Image classification data set "dataset_balanced" (TakanashaTaryu/Osteosarcoma-Histopathology-Classification on GitHub). Class labels (3): non-tumor, non-viable tumor, viable tumor.

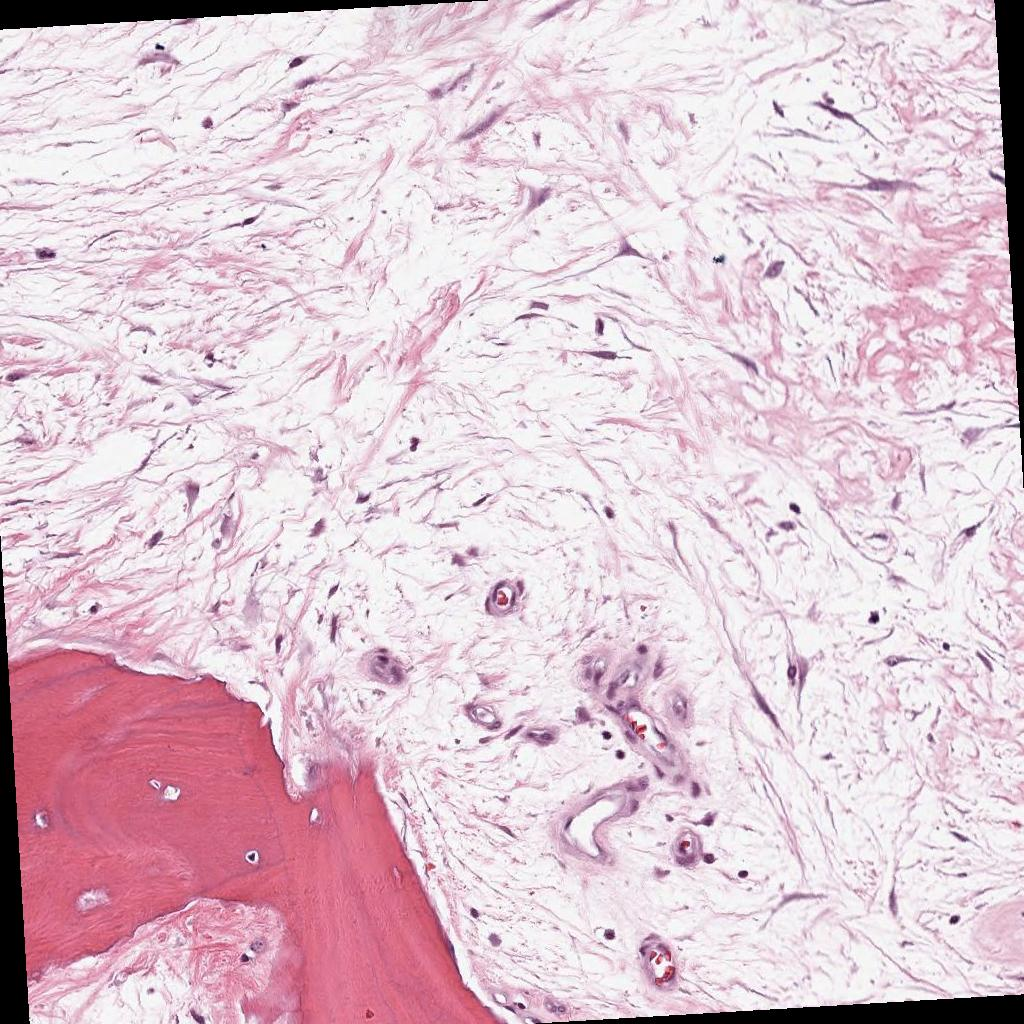
Label: non-viable tumor

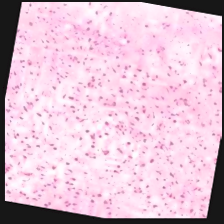
Label: non-viable tumor

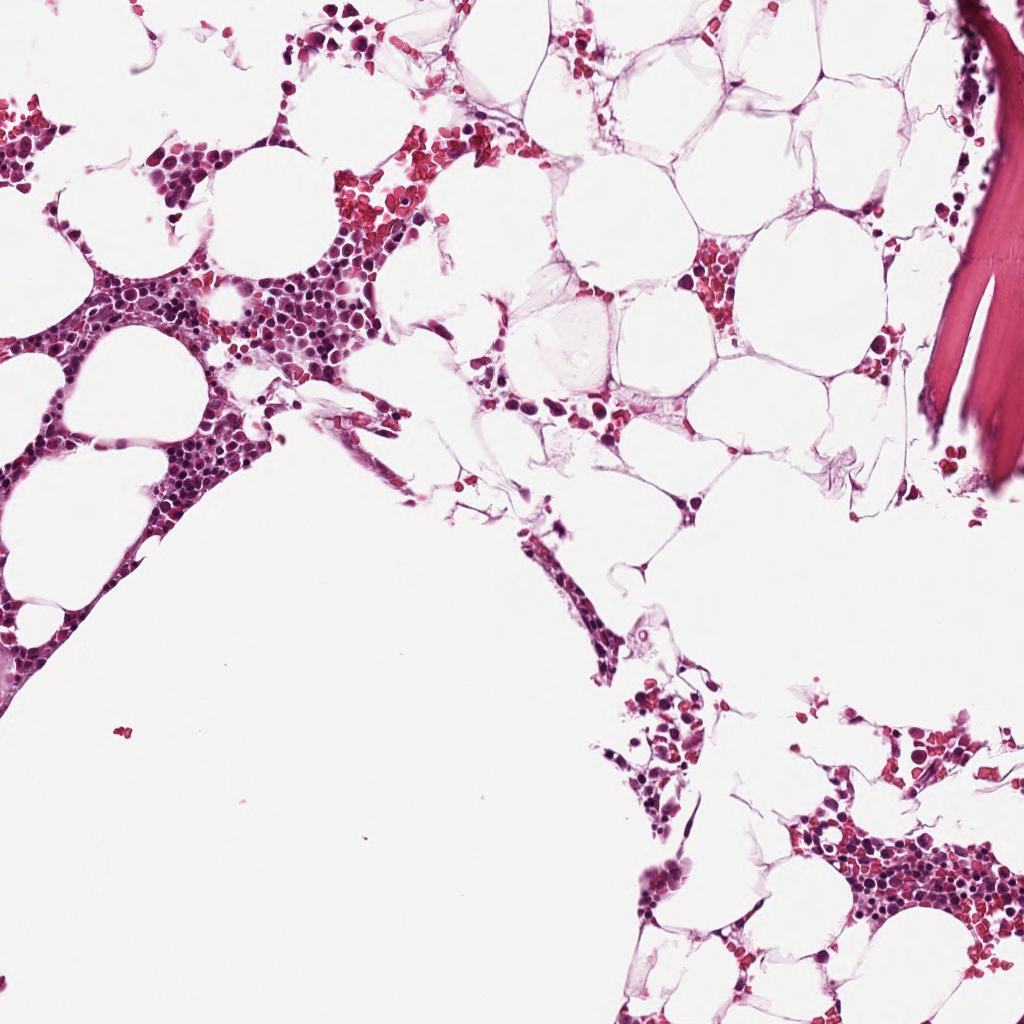
Label: non-tumor

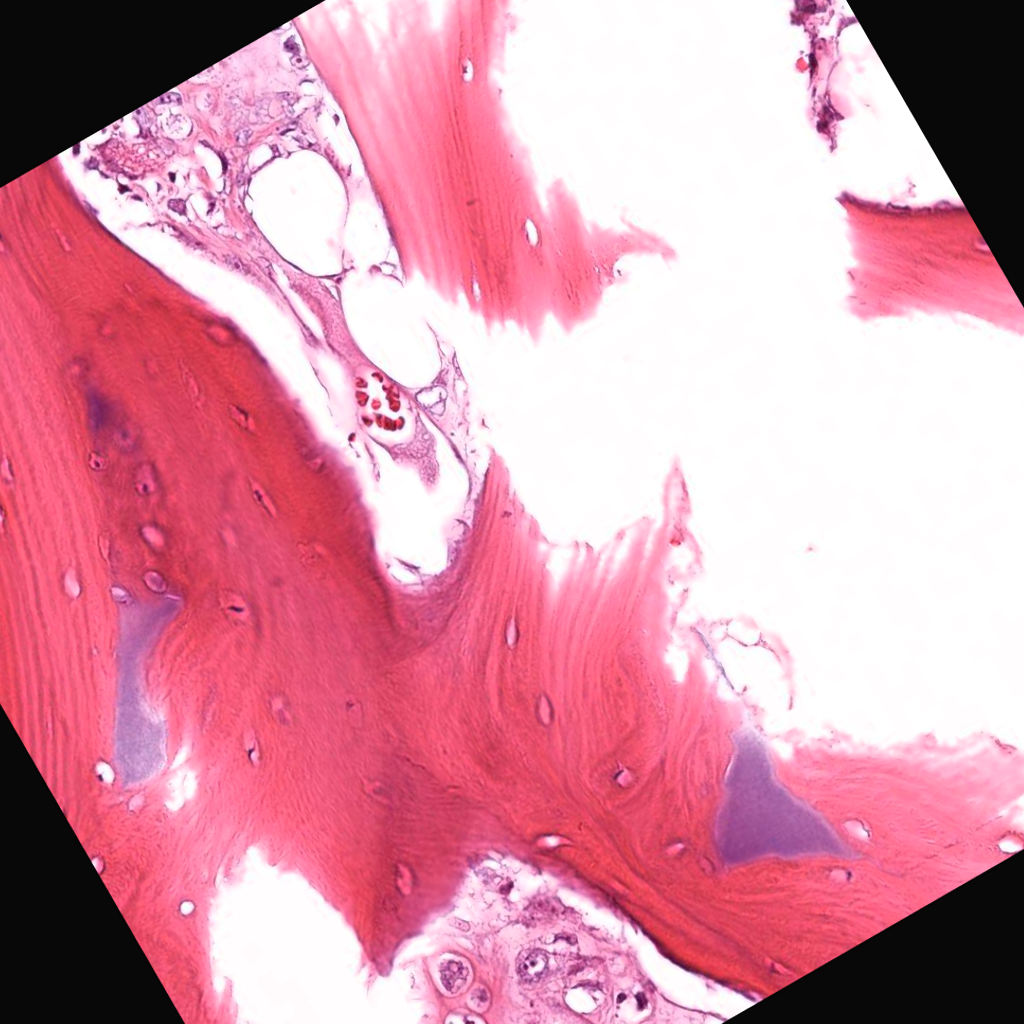
Label: viable tumor

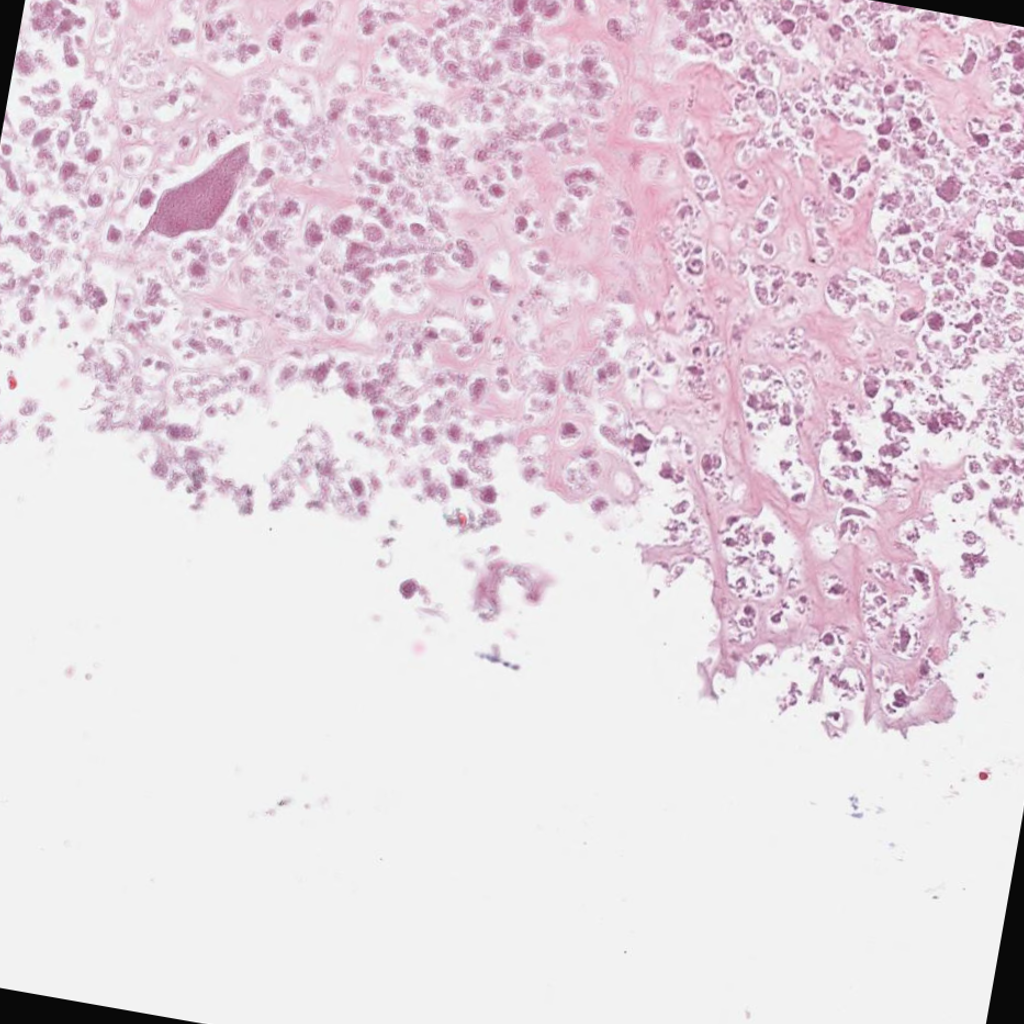
Label: non-viable tumor

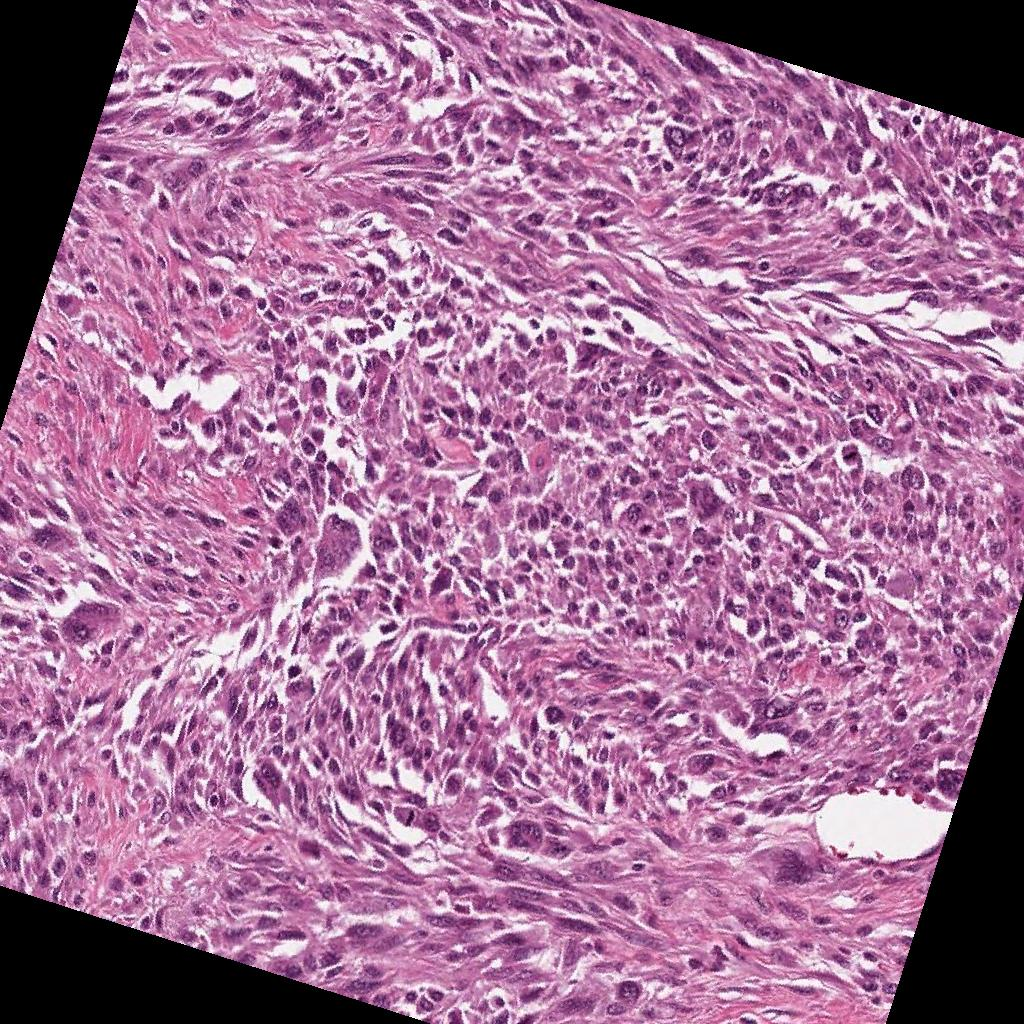
Label: viable tumor
